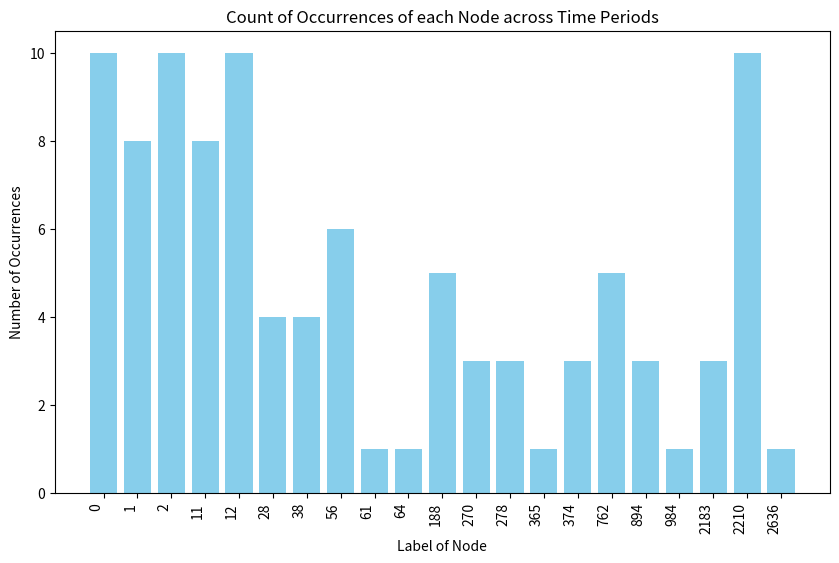

Recreate this plot in Python.
import matplotlib.pyplot as plt

'''
Description: File to analyze the results of the ego network analysis.
[redacted]
Date: 2024-02-02
References: https://medium.com/orglens/enhancing-employee-social-capital-with-ego-network-analysis-4ff0fc6738e3
'''

# Your data
data = [
    [12, 762, 11, 2210, 0, 28, 270, 2, 2636, 278],
    [12, 11, 762, 2210, 28, 2, 0, 270, 278, 38],
    [12, 11, 0, 2210, 28, 762, 2, 270, 1, 278],
    [12, 0, 11, 762, 2, 2210, 1, 28, 365, 38],
    [12, 0, 2, 2210, 11, 762, 2183, 56, 1, 38],
    [0, 12, 2, 11, 2183, 2210, 188, 56, 1, 61],
    [0, 12, 2, 188, 11, 1, 2183, 56, 2210, 64],
    [0, 12, 2, 11, 188, 894, 56, 1, 2210, 374],
    [0, 894, 188, 12, 2, 56, 2210, 1, 374, 38],
    [0, 56, 894, 188, 1, 374, 2210, 2, 12, 984]
]

# Flatten the data to get a list of all entities across time periods
all_entities = [entity for time_period in data for entity in time_period]
# Count the occurrences of each entity
entity_counts = {entity: all_entities.count(entity) for entity in set(all_entities)}
# Extract entities and counts for plotting

sorted_entities = sorted(entity_counts.items(), key=lambda x: x[0], reverse=False)

entities, counts = zip(*sorted_entities)

list = [i for i in range(len(entities))]

# Plotting
plt.figure(figsize=(10, 6))
plt.bar(list, counts, color='skyblue', align='center')
plt.xlabel('Label of Node')
plt.ylabel('Number of Occurrences')
plt.title('Count of Occurrences of each Node across Time Periods')
plt.xticks(list, entities, rotation=90, ha='right')
plt.show()
